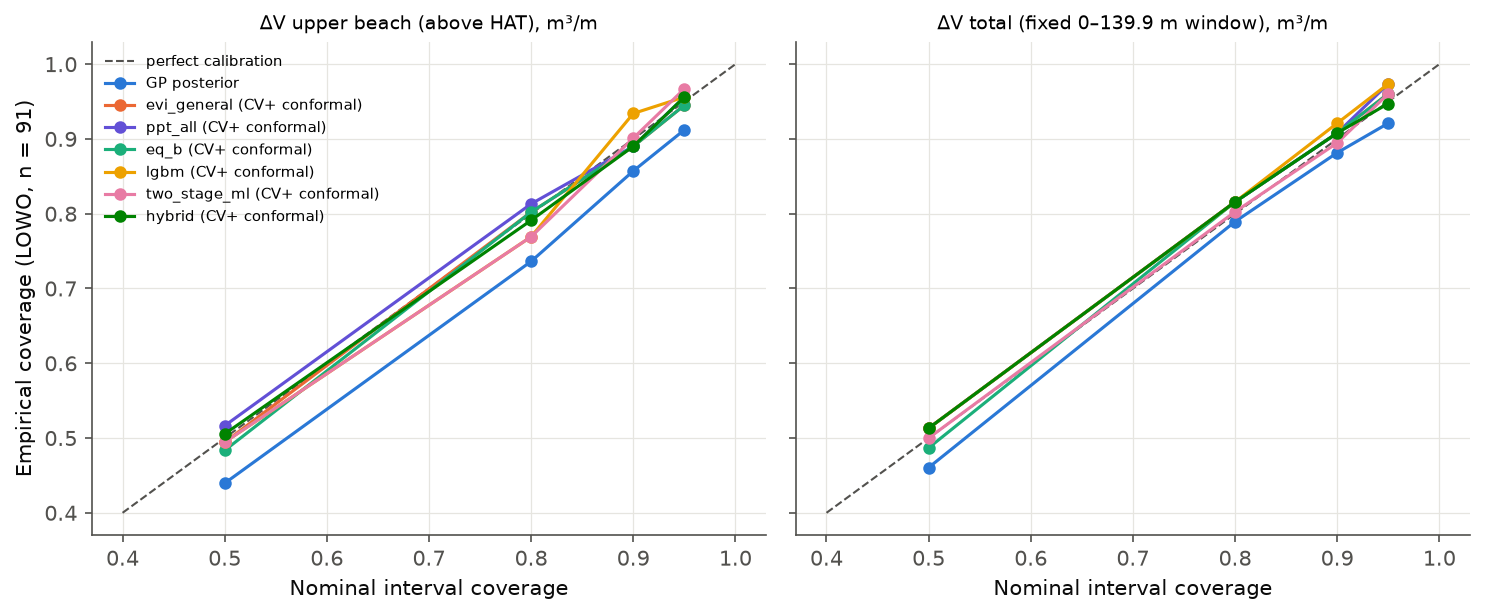

Data behind this chart, as committed beside it:
data, target, subset, split, model, nominal, n, empirical, mean_width
v2, dV_upper, resolvable, lowo, gp, 0.5, 91, 0.4396, 9.386
v2, dV_upper, resolvable, lowo, gp, 0.8, 91, 0.7363, 17.83
v2, dV_upper, resolvable, lowo, gp, 0.9, 91, 0.8571, 22.89
v2, dV_upper, resolvable, lowo, gp, 0.95, 91, 0.9121, 27.27
v2, dV_upper, resolvable, lowo, evi_general, 0.5, 91, 0.4945, 8.44
v2, dV_upper, resolvable, lowo, evi_general, 0.8, 91, 0.8022, 17.95
v2, dV_upper, resolvable, lowo, evi_general, 0.9, 91, 0.8901, 29.25
v2, dV_upper, resolvable, lowo, evi_general, 0.95, 91, 0.9451, 41.66
v2, dV_upper, resolvable, lowo, ppt_all, 0.5, 91, 0.5165, 8.748
v2, dV_upper, resolvable, lowo, ppt_all, 0.8, 91, 0.8132, 16.97
v2, dV_upper, resolvable, lowo, ppt_all, 0.9, 91, 0.8901, 28.97
v2, dV_upper, resolvable, lowo, ppt_all, 0.95, 91, 0.956, 43.5
v2, dV_upper, resolvable, lowo, eq_b, 0.5, 91, 0.4835, 8.048
v2, dV_upper, resolvable, lowo, eq_b, 0.8, 91, 0.8022, 17.39
v2, dV_upper, resolvable, lowo, eq_b, 0.9, 91, 0.8901, 28.85
v2, dV_upper, resolvable, lowo, eq_b, 0.95, 91, 0.9451, 41.25
v2, dV_upper, resolvable, lowo, lgbm, 0.5, 91, 0.4945, 9.744
v2, dV_upper, resolvable, lowo, lgbm, 0.8, 91, 0.7692, 21.23
v2, dV_upper, resolvable, lowo, lgbm, 0.9, 91, 0.9341, 32.17
v2, dV_upper, resolvable, lowo, lgbm, 0.95, 91, 0.956, 40.97
v2, dV_upper, resolvable, lowo, two_stage_ml, 0.5, 91, 0.4945, 8.602
v2, dV_upper, resolvable, lowo, two_stage_ml, 0.8, 91, 0.7692, 18.83
v2, dV_upper, resolvable, lowo, two_stage_ml, 0.9, 91, 0.9011, 31.26
v2, dV_upper, resolvable, lowo, two_stage_ml, 0.95, 91, 0.967, 40.78
v2, dV_upper, resolvable, lowo, hybrid, 0.5, 91, 0.5055, 8.216
v2, dV_upper, resolvable, lowo, hybrid, 0.8, 91, 0.7912, 19.36
v2, dV_upper, resolvable, lowo, hybrid, 0.9, 91, 0.8901, 30.12
v2, dV_upper, resolvable, lowo, hybrid, 0.95, 91, 0.956, 37.66
v2, dV_total_fixed, resolvable, lowo, gp, 0.5, 76, 0.4605, 16.44
v2, dV_total_fixed, resolvable, lowo, gp, 0.8, 76, 0.7895, 31.23
v2, dV_total_fixed, resolvable, lowo, gp, 0.9, 76, 0.8816, 40.08
v2, dV_total_fixed, resolvable, lowo, gp, 0.95, 76, 0.9211, 47.76
v2, dV_total_fixed, resolvable, lowo, evi_general, 0.5, 76, 0.5132, 14.16
v2, dV_total_fixed, resolvable, lowo, evi_general, 0.8, 76, 0.8158, 30.26
v2, dV_total_fixed, resolvable, lowo, evi_general, 0.9, 76, 0.9079, 55.95
v2, dV_total_fixed, resolvable, lowo, evi_general, 0.95, 76, 0.9605, 71.64
v2, dV_total_fixed, resolvable, lowo, ppt_all, 0.5, 76, 0.5132, 16.43
v2, dV_total_fixed, resolvable, lowo, ppt_all, 0.8, 76, 0.8158, 29.28
v2, dV_total_fixed, resolvable, lowo, ppt_all, 0.9, 76, 0.9079, 48.58
v2, dV_total_fixed, resolvable, lowo, ppt_all, 0.95, 76, 0.9737, 68.25
v2, dV_total_fixed, resolvable, lowo, eq_b, 0.5, 76, 0.4868, 14.67
v2, dV_total_fixed, resolvable, lowo, eq_b, 0.8, 76, 0.8158, 26.79
v2, dV_total_fixed, resolvable, lowo, eq_b, 0.9, 76, 0.9079, 49.15
v2, dV_total_fixed, resolvable, lowo, eq_b, 0.95, 76, 0.9605, 65.17
v2, dV_total_fixed, resolvable, lowo, lgbm, 0.5, 76, 0.5132, 16.22
v2, dV_total_fixed, resolvable, lowo, lgbm, 0.8, 76, 0.8158, 34.81
v2, dV_total_fixed, resolvable, lowo, lgbm, 0.9, 76, 0.9211, 58.88
v2, dV_total_fixed, resolvable, lowo, lgbm, 0.95, 76, 0.9737, 73.16
v2, dV_total_fixed, resolvable, lowo, two_stage_ml, 0.5, 76, 0.5, 15.45
v2, dV_total_fixed, resolvable, lowo, two_stage_ml, 0.8, 76, 0.8026, 34.14
v2, dV_total_fixed, resolvable, lowo, two_stage_ml, 0.9, 76, 0.8947, 56.37
v2, dV_total_fixed, resolvable, lowo, two_stage_ml, 0.95, 76, 0.9605, 70.16
v2, dV_total_fixed, resolvable, lowo, hybrid, 0.5, 76, 0.5132, 15.59
v2, dV_total_fixed, resolvable, lowo, hybrid, 0.8, 76, 0.8158, 29.61
v2, dV_total_fixed, resolvable, lowo, hybrid, 0.9, 76, 0.9079, 49.06
v2, dV_total_fixed, resolvable, lowo, hybrid, 0.95, 76, 0.9474, 64.08
